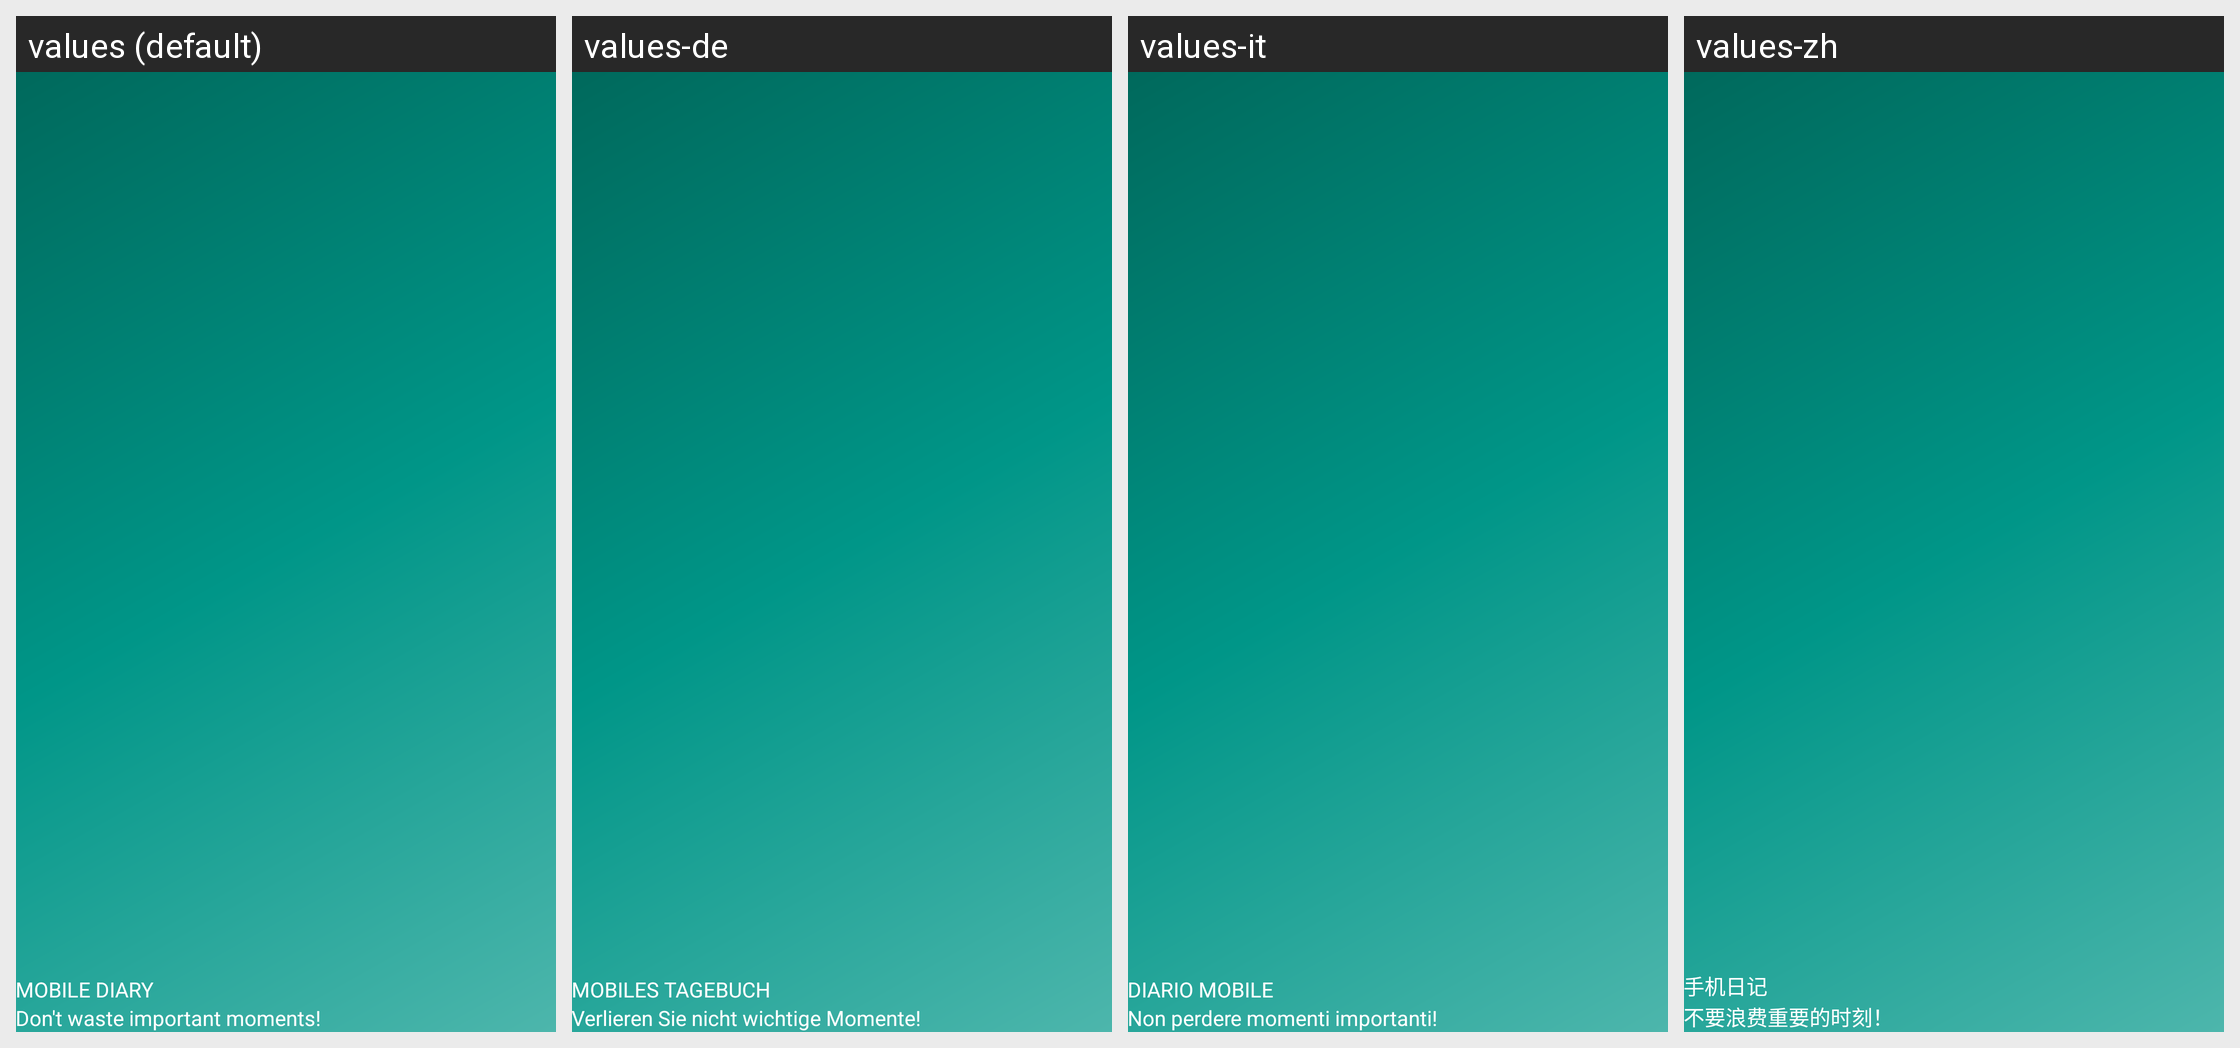

This grid shows one Android layout under several languages. Give, for every string resource on the screen, its name, the default text and each shown locale's text.
Android screen res/layout/nav_header_main.xml rendered under 4 locales, left to right: values (default), values-de, values-it, values-zh. Device: Nexus 5 (rendered at 1080×1920; each locale shown at half size, 540×960, under a caption strip naming it); theme Theme.MobileDiary.
Other locales in the repository, not shown: values-ar, values-el, values-es, values-fr, values-iw, values-ru.
Strings drawn on this screen, with the default value and each locale's value (text and hints the layout hard-codes, and strings that could not be matched under every locale, appear in the picture but are not listed):

name_app
  values: Mobile diary
  values-de: Mobiles Tagebuch
  values-it: Diario mobile
  values-zh: 手机日记

description_app
  values: Don't waste important moments!
  values-de: Verlieren Sie nicht wichtige Momente!
  values-it: Non perdere momenti importanti!
  values-zh: 不要浪费重要的时刻！
